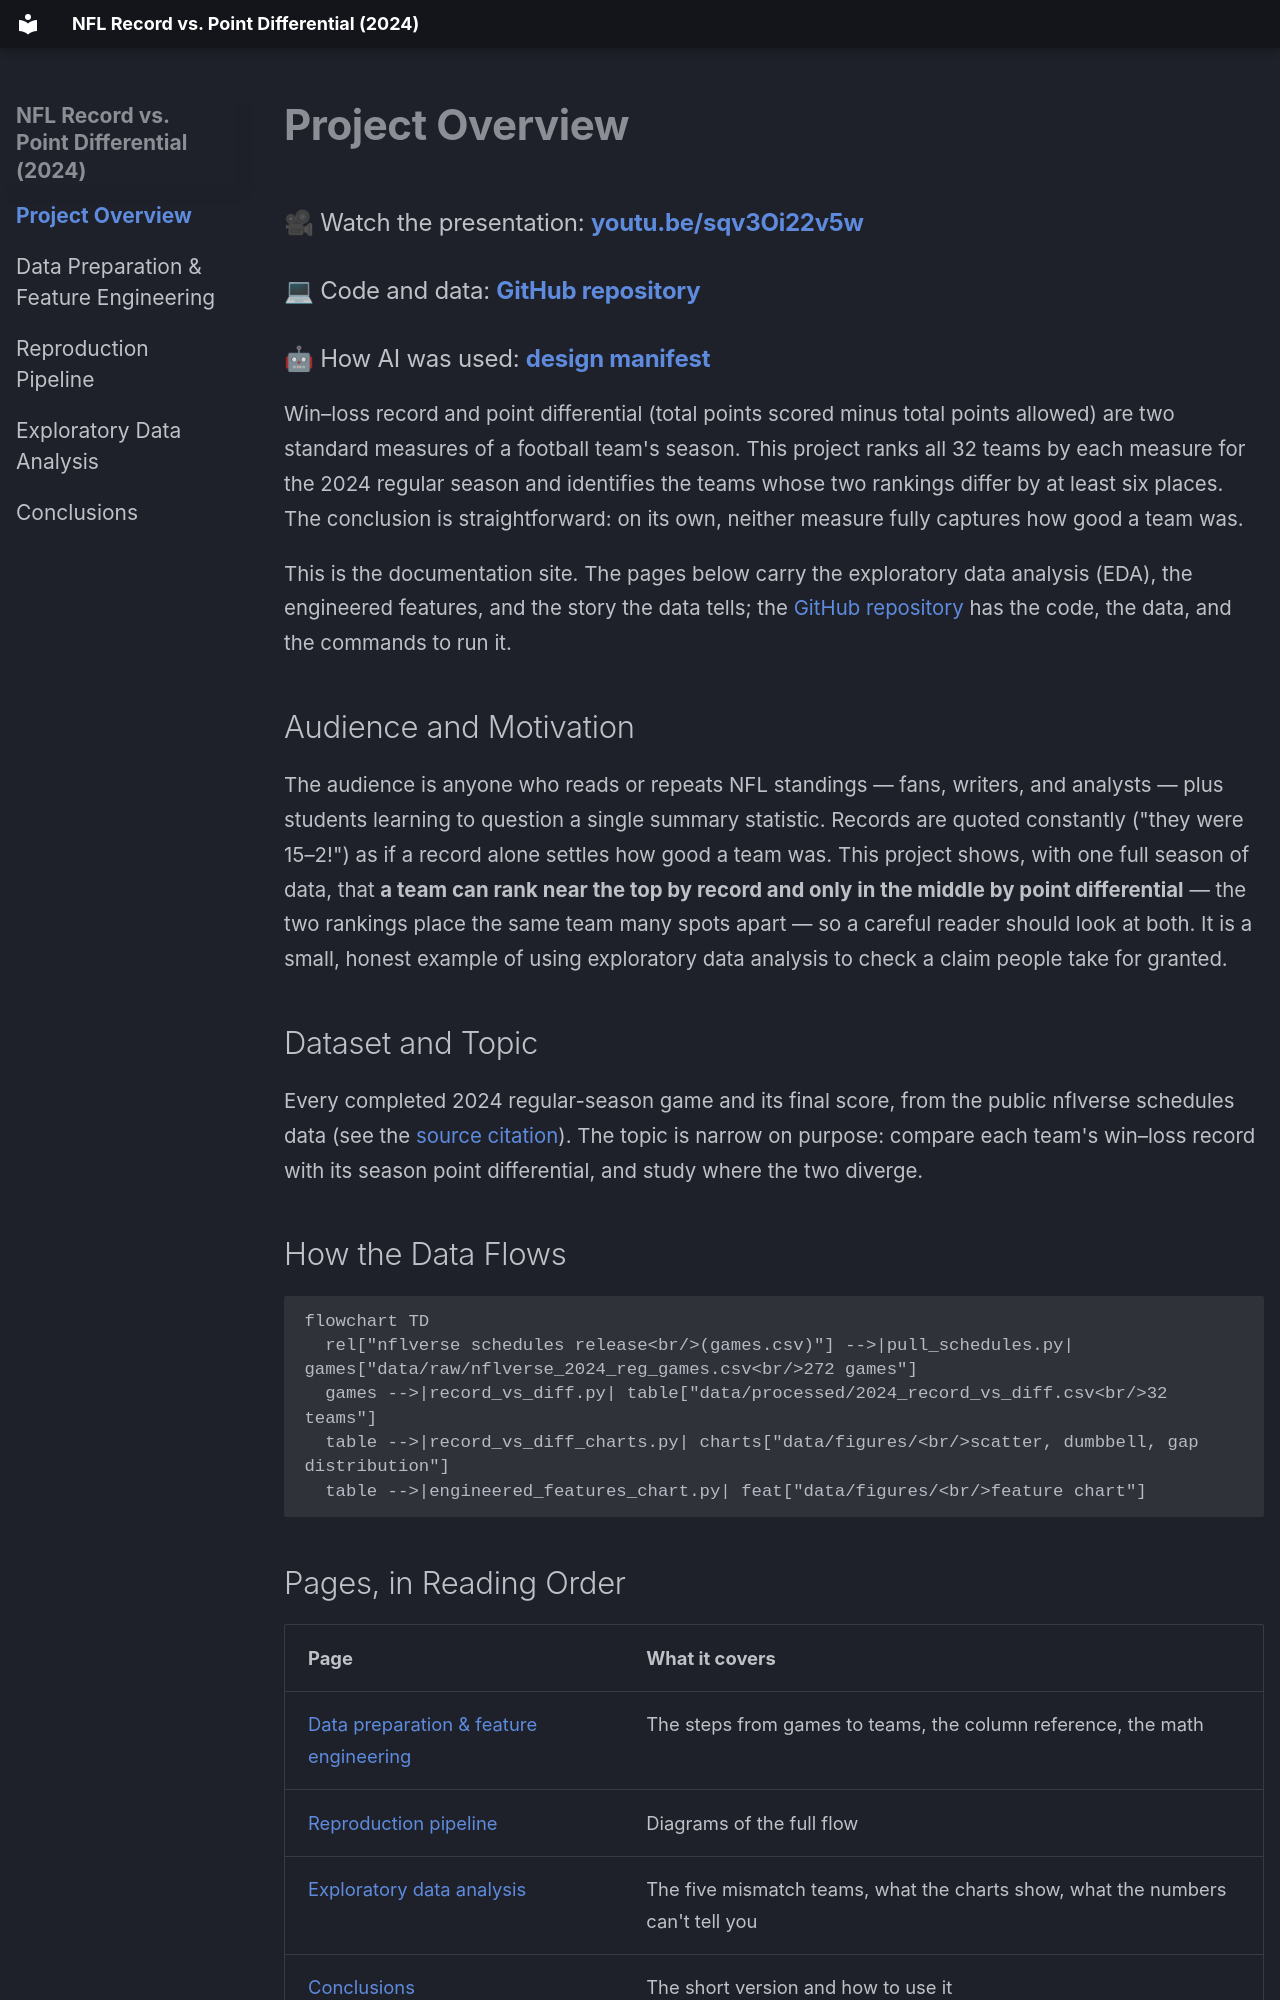

repository: jconnors23/510-m1-nfl-data-storytelling · page: index.html · generator: mkdocs

---
hide:
  - toc
---

# Project Overview

### 🎥 Watch the presentation: **[youtu.be/sqv3Oi22v5w](https://youtu.be/sqv3Oi22v5w?si=4DbluZcx6Qlugwai)**
### 💻 Code and data: **[GitHub repository](https://github.com/jconnors23/510-m1-nfl-data-storytelling)**
### 🤖 How AI was used: **[design manifest](https://github.com/jconnors23/510-m1-nfl-data-storytelling/blob/main/design-manifest.md)**

Win–loss record and point differential (total points scored minus total points allowed) are two standard measures of a football team's season. This project ranks all 32 teams by each measure for the 2024 regular season and identifies the teams whose two rankings differ by at least six places. The conclusion is straightforward: on its own, neither measure fully captures how good a team was.

This is the documentation site. The pages below carry the exploratory data analysis (EDA), the engineered features, and the story the data tells; the [GitHub repository](https://github.com/jconnors23/510-m1-nfl-data-storytelling) has the code, the data, and the commands to run it.

## Audience and Motivation

The audience is anyone who reads or repeats NFL standings — fans, writers, and analysts — plus students learning to question a single summary statistic. Records are quoted constantly ("they were 15–2!") as if a record alone settles how good a team was. This project shows, with one full season of data, that **a team can rank near the top by record and only in the middle by point differential** — the two rankings place the same team many spots apart — so a careful reader should look at both. It is a small, honest example of using exploratory data analysis to check a claim people take for granted.

## Dataset and Topic

Every completed 2024 regular-season game and its final score, from the public nflverse schedules data (see the [source citation](../data/source-citation.md)). The topic is narrow on purpose: compare each team's win–loss record with its season point differential, and study where the two diverge.

## How the Data Flows

```mermaid
flowchart TD
  rel["nflverse schedules release<br/>(games.csv)"] -->|pull_schedules.py| games["data/raw/nflverse_2024_reg_games.csv<br/>272 games"]
  games -->|record_vs_diff.py| table["data/processed/2024_record_vs_diff.csv<br/>32 teams"]
  table -->|record_vs_diff_charts.py| charts["data/figures/<br/>scatter, dumbbell, gap distribution"]
  table -->|engineered_features_chart.py| feat["data/figures/<br/>feature chart"]
```
